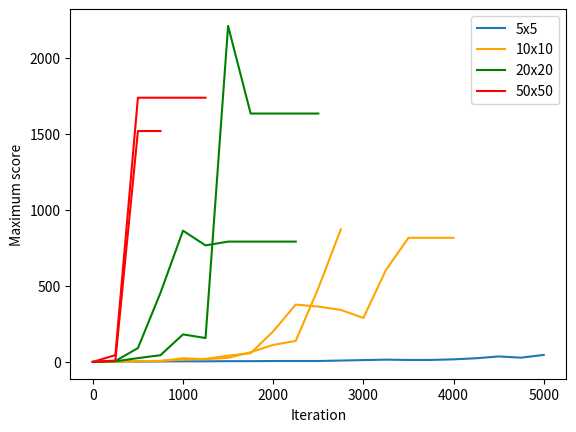

Here is the Python script that generated this plot:
import matplotlib.pyplot as plt
import json
from datetime import datetime

x_r5 = [0, 250, 500, 750, 1000, 1250, 1500, 1750, 2000, 2250, 2500, 2750, 3000, 3250, 3500, 3750, 4000, 4250, 4500, 4750, 5000]
q_r5 = [0, 3, 2, 3, 4, 4, 5, 5, 6, 6, 6, 9, 12, 15, 13, 13, 17, 24, 36, 28, 46]

x_r10 = [0, 250, 500, 750, 1000, 1250, 1500, 1750, 2000, 2250, 2500, 2750]
q_r10 = [0, 3, 5, 6, 24, 18, 27, 64, 112, 138, 484, 871]

x_r10_2 = [0, 250, 500, 750, 1000, 1250, 1500, 1750, 2000, 2250, 2500, 2750, 3000, 3250, 3500, 3750, 4000]
q_r10_2 = [0, 4, 5, 7, 15, 20, 41, 57, 201, 377, 364, 342, 289, 604, 816, 816, 816]

x_r20 = [0, 250, 500, 750, 1000, 1250, 1500, 1750, 2000, 2250]
q_r20 = [0, 6, 91, 454, 863, 766, 791, 791, 791, 791]

x_r20_2 = [0, 250, 500, 750, 1000, 1250, 1500, 1750, 2000, 2250, 2500]
q_r20_2 = [0, 4, 25, 44, 181, 157, 2209, 1633, 1633, 1633, 1633]

x_r50 = [0, 250, 500, 750, 1000, 1250]
q_r50 = [0, 45, 1737, 1737, 1737, 1737]

x_r50_2 = [0, 250, 500, 750]
q_r50_2 = [0, 9, 1518, 1518]

# plt.plot(x, q_r20, 'r', label="20x20")
plt.plot(x_r5, q_r5, label="5x5")
plt.plot(x_r10, q_r10, 'orange', label="10x10")
plt.plot(x_r20, q_r20, 'g', label="20x20")
plt.plot(x_r50, q_r50, 'r', label="50x50")
plt.plot(x_r10_2, q_r10_2, 'orange')
plt.plot(x_r20_2, q_r20_2, 'g')
plt.plot(x_r50_2, q_r50_2, 'r')
plt.ylabel("Maximum score")
plt.xlabel("Iteration")

plt.legend()

now = datetime.now()
dt_string = now.strftime("%d_%m_%Y_%H_%M_%S")
plt.savefig(f"max_scores_{dt_string}.png")
